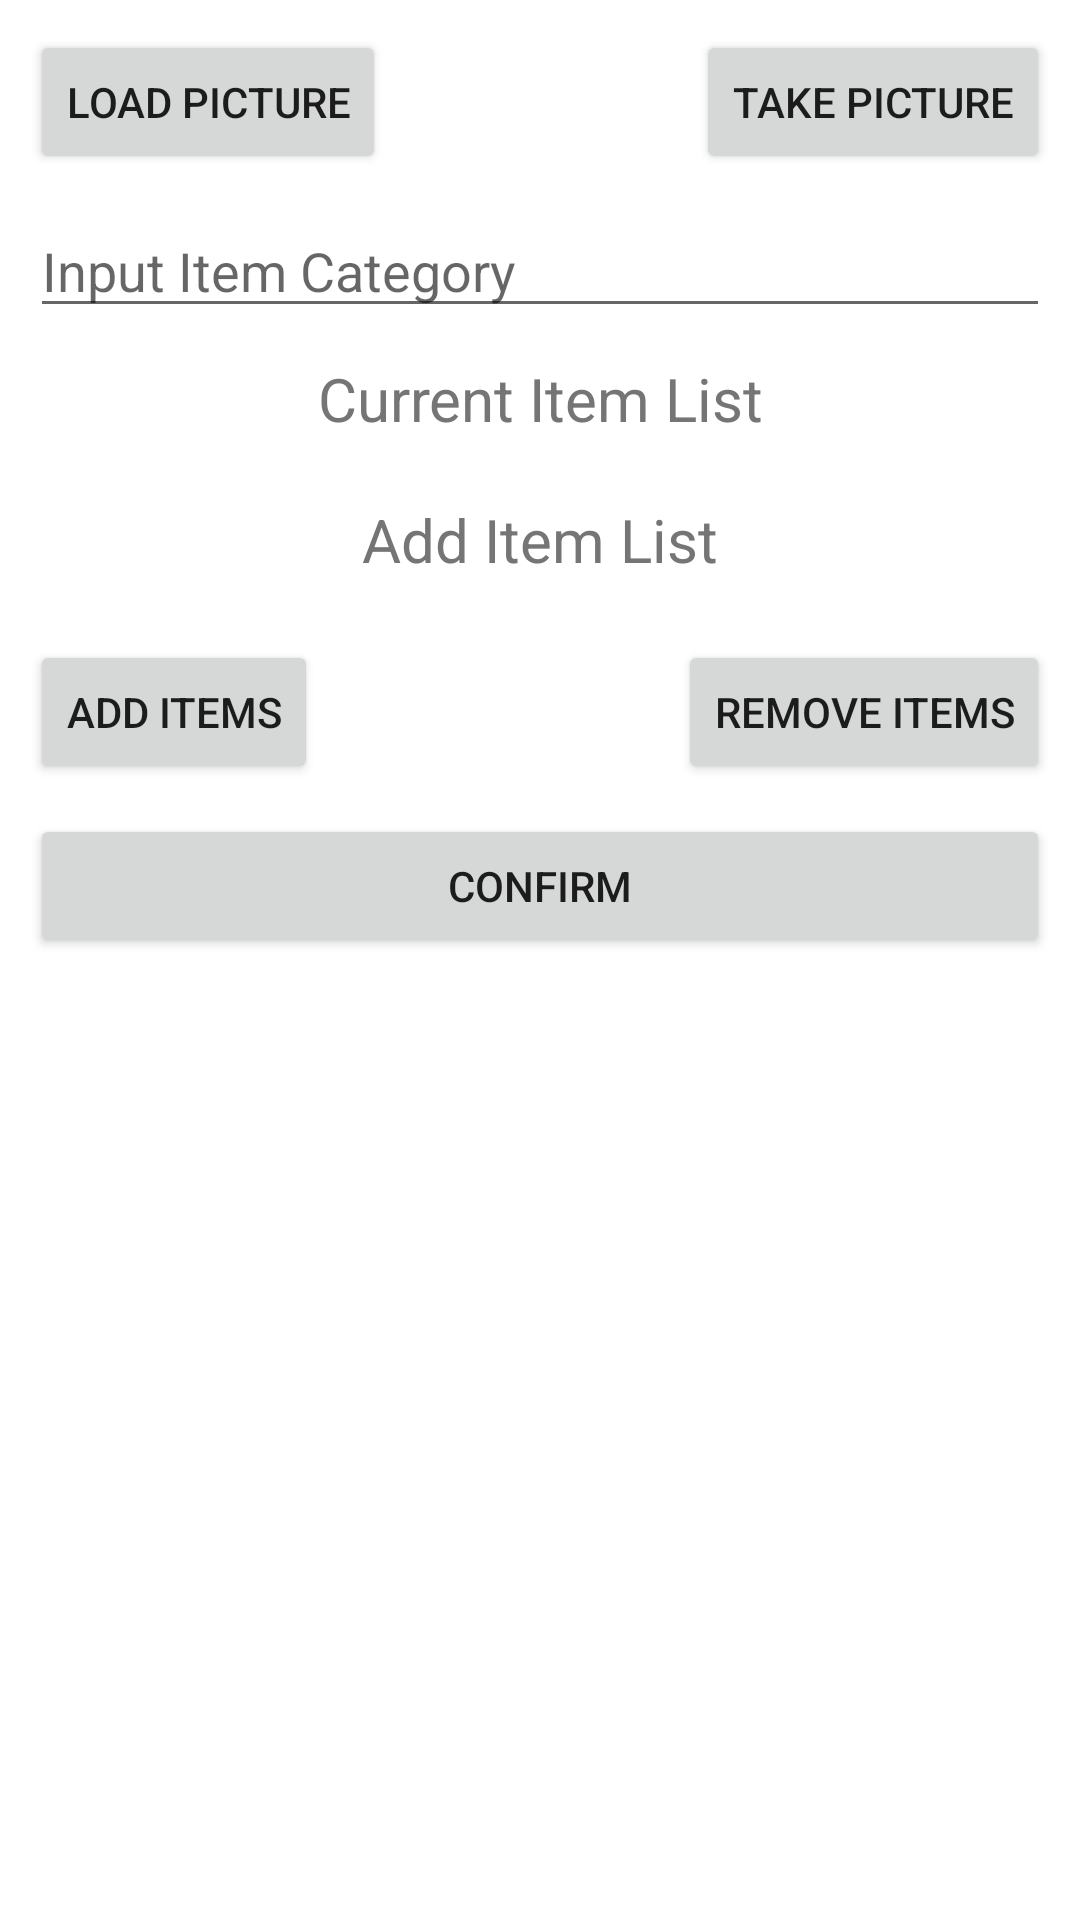

This screen was rendered from an Android layout file. Write that file and the resources it references.
<!-- AndroidManifest.xml: application theme Theme.ShareWardrobeApp -->
<!-- res/layout/activity_outfit_item_detail.xml -->
<?xml version="1.0" encoding="utf-8"?>
<androidx.core.widget.NestedScrollView xmlns:android="http://schemas.android.com/apk/res/android"
    xmlns:app="http://schemas.android.com/apk/res-auto"
    xmlns:tools="http://schemas.android.com/tools"
    android:layout_width="match_parent"
    android:layout_height="match_parent"
    android:fillViewport="true"
    tools:context=".outfits.OutfitDetailActivity">

    <androidx.constraintlayout.widget.ConstraintLayout
        android:layout_width="match_parent"
        android:layout_height="wrap_content">

        <ImageView
            android:id="@+id/of_imageview"
            android:layout_width="200dp"
            android:layout_height="200dp"
            android:layout_margin="10dp"
            android:src="@drawable/ic_empty_image"
            android:visibility="gone"
            app:layout_constraintStart_toStartOf="parent"
            app:layout_constraintTop_toTopOf="parent" />

        <Button
            android:id="@+id/of_load_picture"
            android:layout_width="wrap_content"
            android:layout_height="wrap_content"
            android:layout_margin="10dp"
            android:text="Load Picture"
            app:layout_constraintStart_toStartOf="parent"
            app:layout_constraintTop_toBottomOf="@id/of_imageview" />

        <Button
            android:id="@+id/of_take_picture"
            android:layout_width="wrap_content"
            android:layout_height="wrap_content"
            android:layout_margin="10dp"
            android:text="Take Picture"
            app:layout_constraintEnd_toEndOf="parent"
            app:layout_constraintTop_toBottomOf="@id/of_imageview" />

        <EditText
            android:id="@+id/of_category"
            android:layout_width="match_parent"
            android:layout_height="wrap_content"
            android:layout_margin="10dp"
            android:hint="@string/input_item_category"
            app:layout_constraintStart_toStartOf="parent"
            app:layout_constraintTop_toBottomOf="@id/of_load_picture" />

        <TextView
            android:id="@+id/tv_current_item_list"
            android:layout_width="match_parent"
            android:layout_height="wrap_content"
            android:layout_margin="10dp"
            android:gravity="center"
            android:text="Current Item List"
            android:textColor="@color/gray_600"
            android:textSize="20dp"
            app:layout_constraintStart_toStartOf="parent"
            app:layout_constraintTop_toBottomOf="@id/of_category" />

        <ListView
            android:id="@+id/of_listview_current"
            android:layout_width="match_parent"
            android:layout_height="wrap_content"
            android:layout_margin="10dp"
            android:choiceMode="multipleChoice"
            app:layout_constraintStart_toStartOf="parent"
            app:layout_constraintTop_toBottomOf="@id/tv_current_item_list" />

        <TextView
            android:id="@+id/tv_add_item_list"
            android:layout_width="match_parent"
            android:layout_height="wrap_content"
            android:layout_margin="10dp"
            android:gravity="center"
            android:text="Add Item List"
            android:textColor="@color/gray_600"
            android:textSize="20dp"
            app:layout_constraintStart_toStartOf="parent"
            app:layout_constraintTop_toBottomOf="@id/of_listview_current" />

        <ListView
            android:id="@+id/of_listview_add"
            android:layout_width="match_parent"
            android:layout_height="wrap_content"
            android:layout_margin="10dp"
            android:choiceMode="multipleChoice"
            android:outlineSpotShadowColor="@color/gray_600"
            app:layout_constraintStart_toStartOf="parent"
            app:layout_constraintTop_toBottomOf="@id/tv_add_item_list" />

        <Button
            android:id="@+id/of_add_item"
            android:layout_width="wrap_content"
            android:layout_height="wrap_content"
            android:layout_margin="10dp"
            android:text="Add Items"
            app:layout_constraintStart_toStartOf="parent"
            app:layout_constraintTop_toBottomOf="@id/of_listview_add" />

        <Button
            android:id="@+id/of_delete_item"
            android:layout_width="wrap_content"
            android:layout_height="wrap_content"
            android:layout_margin="10dp"
            android:text="Remove Items"
            app:layout_constraintEnd_toEndOf="parent"
            app:layout_constraintTop_toBottomOf="@id/of_listview_add" />

        <Button
            android:id="@+id/of_confirm"
            android:layout_width="match_parent"
            android:layout_height="wrap_content"
            android:layout_margin="10dp"
            android:text="@string/common_text_confirm"
            app:layout_constraintEnd_toEndOf="parent"
            app:layout_constraintStart_toStartOf="parent"
            app:layout_constraintTop_toBottomOf="@id/of_add_item" />
    </androidx.constraintlayout.widget.ConstraintLayout>
</androidx.core.widget.NestedScrollView>
<!-- resources referenced by this layout -->
<resources>
  <color name="gray_600">#FF757575</color>
  <string name="common_text_confirm">Confirm</string>
  <string name="input_item_category">Input Item Category</string>
  <style name="Theme.ShareWardrobeApp" parent="Theme.MaterialComponents.DayNight.DarkActionBar">
          
          <item name="colorPrimary">@color/purple_500</item>
          <item name="colorPrimaryVariant">@color/purple_700</item>
          <item name="colorOnPrimary">@color/white</item>
          
          <item name="colorSecondary">@color/teal_200</item>
          <item name="colorSecondaryVariant">@color/teal_700</item>
          <item name="colorOnSecondary">@color/black</item>
          
          <item name="android:statusBarColor" tools:targetApi="l">?attr/colorPrimaryVariant</item>
          
      </style>
  <color name="purple_500">#FF6200EE</color>
  <color name="purple_700">#FF3700B3</color>
  <color name="white">#FFFFFFFF</color>
  <color name="teal_200">#FF03DAC5</color>
  <color name="teal_700">#FF018786</color>
  <color name="black">#FF000000</color>
</resources>
